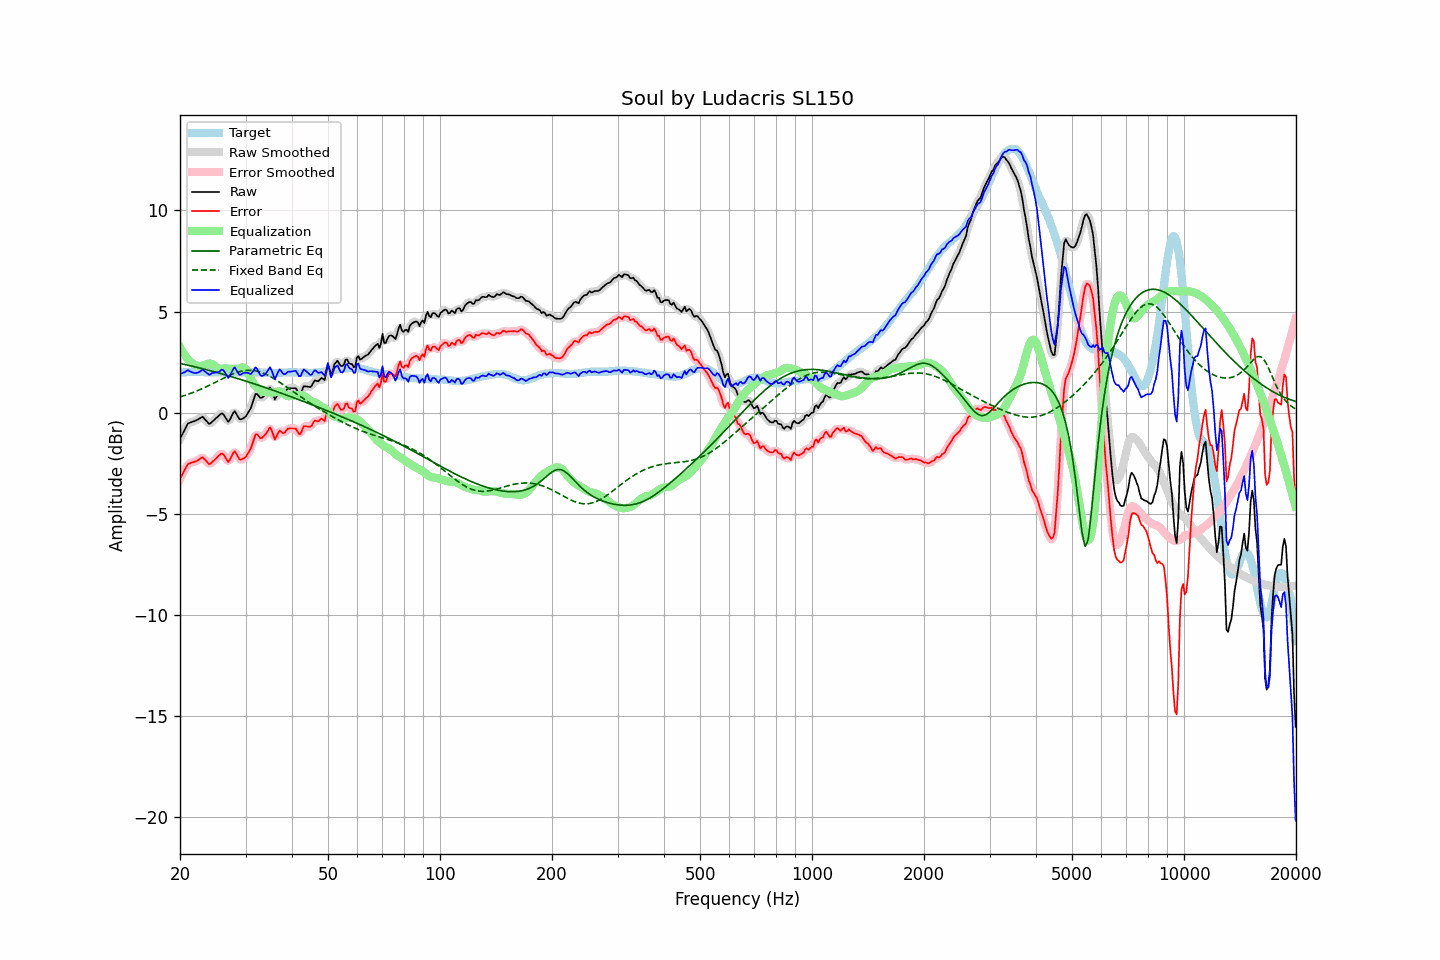

Values plotted in this chart, from the file beside it:
frequency, raw, error, smoothed, error_smoothed, equalization, parametric_eq, fixed_band_eq, equalized_raw, equalized_smoothed, target
20.00, -1.29, -3.26, -1.31, -3.28, 3.23, 2.44, 0.78, 1.94, 1.92, 1.97
20.20, -1.14, -3.12, -1.13, -3.11, 3.09, 2.42, 0.80, 1.95, 1.96, 1.98
20.40, -0.98, -2.97, -0.97, -2.95, 2.96, 2.40, 0.83, 1.98, 1.99, 1.99
20.61, -0.83, -2.83, -0.82, -2.81, 2.84, 2.38, 0.85, 2.00, 2.02, 1.99
20.81, -0.67, -2.67, -0.67, -2.67, 2.73, 2.37, 0.88, 2.06, 2.06, 2.00
21.02, -0.53, -2.53, -0.56, -2.57, 2.64, 2.35, 0.91, 2.10, 2.07, 2.00
21.23, -0.50, -2.51, -0.49, -2.50, 2.55, 2.33, 0.94, 2.05, 2.06, 2.01
21.44, -0.47, -2.48, -0.46, -2.47, 2.48, 2.31, 0.97, 2.01, 2.02, 2.01
21.66, -0.44, -2.45, -0.45, -2.46, 2.43, 2.29, 1.00, 1.99, 1.98, 2.01
21.87, -0.42, -2.43, -0.42, -2.43, 2.38, 2.27, 1.03, 1.96, 1.97, 2.01
22.09, -0.38, -2.40, -0.38, -2.40, 2.34, 2.25, 1.06, 1.96, 1.96, 2.02
22.31, -0.34, -2.36, -0.34, -2.36, 2.32, 2.23, 1.09, 1.98, 1.98, 2.02
22.54, -0.29, -2.30, -0.28, -2.30, 2.31, 2.21, 1.12, 2.02, 2.03, 2.01
22.76, -0.25, -2.25, -0.24, -2.25, 2.31, 2.19, 1.16, 2.06, 2.07, 2.00
22.99, -0.20, -2.20, -0.24, -2.24, 2.33, 2.17, 1.19, 2.13, 2.09, 2.00
23.22, -0.28, -2.28, -0.28, -2.28, 2.35, 2.15, 1.23, 2.07, 2.07, 2.00
23.45, -0.37, -2.36, -0.37, -2.36, 2.38, 2.13, 1.27, 2.01, 2.01, 1.99
23.69, -0.46, -2.45, -0.47, -2.46, 2.41, 2.11, 1.31, 1.95, 1.94, 1.99
23.92, -0.55, -2.54, -0.52, -2.51, 2.43, 2.09, 1.34, 1.88, 1.91, 1.99
24.16, -0.53, -2.52, -0.52, -2.51, 2.43, 2.07, 1.38, 1.90, 1.91, 1.99
24.40, -0.45, -2.44, -0.47, -2.46, 2.41, 2.05, 1.42, 1.96, 1.94, 1.99
24.65, -0.38, -2.37, -0.38, -2.38, 2.36, 2.03, 1.46, 1.98, 1.97, 1.99
24.89, -0.30, -2.29, -0.30, -2.29, 2.29, 2.01, 1.50, 1.99, 1.99, 1.99
25.14, -0.23, -2.22, -0.23, -2.22, 2.22, 1.99, 1.54, 1.99, 1.99, 1.99
25.39, -0.16, -2.14, -0.15, -2.13, 2.17, 1.96, 1.58, 2.01, 2.03, 1.98
25.65, -0.09, -2.07, -0.08, -2.06, 2.16, 1.94, 1.62, 2.07, 2.08, 1.98
25.91, -0.03, -2.01, -0.06, -2.04, 2.17, 1.92, 1.66, 2.13, 2.11, 1.98
26.16, -0.08, -2.07, -0.10, -2.08, 2.18, 1.90, 1.70, 2.10, 2.08, 1.98
26.43, -0.21, -2.19, -0.22, -2.20, 2.19, 1.87, 1.74, 1.98, 1.97, 1.98
26.69, -0.33, -2.31, -0.34, -2.32, 2.19, 1.85, 1.78, 1.86, 1.84, 1.98
26.96, -0.46, -2.44, -0.40, -2.38, 2.18, 1.83, 1.81, 1.72, 1.78, 1.98
27.23, -0.35, -2.33, -0.34, -2.32, 2.17, 1.80, 1.85, 1.82, 1.83, 1.98
27.50, -0.19, -2.17, -0.19, -2.17, 2.17, 1.78, 1.88, 1.98, 1.98, 1.98
27.77, -0.03, -2.01, -0.04, -2.02, 2.17, 1.76, 1.92, 2.14, 2.13, 1.98
28.05, 0.08, -1.90, 0.01, -1.97, 2.17, 1.73, 1.95, 2.25, 2.18, 1.98
28.33, -0.05, -2.03, -0.05, -2.03, 2.17, 1.71, 1.98, 2.11, 2.12, 1.98
28.62, -0.18, -2.16, -0.17, -2.16, 2.17, 1.68, 2.00, 1.99, 2.00, 1.98
28.90, -0.32, -2.31, -0.29, -2.27, 2.19, 1.66, 2.02, 1.87, 1.90, 1.99
29.19, -0.33, -2.32, -0.32, -2.32, 2.22, 1.63, 2.05, 1.89, 1.90, 1.99
29.48, -0.29, -2.28, -0.31, -2.31, 2.24, 1.61, 2.06, 1.95, 1.93, 1.99
29.78, -0.24, -2.24, -0.25, -2.25, 2.22, 1.58, 2.08, 1.98, 1.98, 2.00
30.08, -0.18, -2.18, -0.16, -2.16, 2.15, 1.56, 2.09, 1.97, 1.99, 2.00
30.38, -0.04, -2.05, -0.06, -2.06, 2.02, 1.53, 2.09, 1.97, 1.96, 2.00
30.68, 0.09, -1.91, 0.07, -1.93, 1.85, 1.51, 2.10, 1.94, 1.93, 2.00
30.99, 0.22, -1.78, 0.25, -1.75, 1.69, 1.48, 2.10, 1.91, 1.94, 2.00
31.30, 0.46, -1.55, 0.47, -1.53, 1.54, 1.46, 2.09, 1.99, 2.01, 2.00
31.61, 0.70, -1.30, 0.70, -1.30, 1.41, 1.43, 2.08, 2.11, 2.12, 2.00
31.93, 0.93, -1.08, 0.86, -1.14, 1.32, 1.40, 2.07, 2.24, 2.18, 2.00
32.24, 0.92, -1.07, 0.89, -1.10, 1.24, 1.38, 2.05, 2.16, 2.14, 1.99
32.57, 0.82, -1.17, 0.84, -1.15, 1.18, 1.35, 2.03, 2.00, 2.02, 1.99
32.89, 0.73, -1.26, 0.76, -1.23, 1.12, 1.32, 2.01, 1.85, 1.89, 1.99
33.22, 0.74, -1.24, 0.75, -1.24, 1.07, 1.30, 1.98, 1.81, 1.82, 1.98
33.55, 0.81, -1.17, 0.79, -1.19, 1.04, 1.27, 1.95, 1.85, 1.83, 1.98
33.89, 0.88, -1.09, 0.88, -1.09, 1.02, 1.24, 1.91, 1.90, 1.91, 1.97
34.23, 0.99, -0.98, 1.02, -0.95, 1.02, 1.22, 1.88, 2.01, 2.04, 1.97
34.57, 1.12, -0.85, 1.13, -0.84, 1.01, 1.19, 1.84, 2.13, 2.15, 1.97
34.92, 1.25, -0.72, 1.17, -0.80, 1.00, 1.16, 1.79, 2.25, 2.17, 1.97
35.27, 1.11, -0.86, 1.06, -0.91, 0.99, 1.13, 1.75, 2.10, 2.05, 1.97
35.62, 0.88, -1.09, 0.89, -1.08, 0.99, 1.10, 1.70, 1.87, 1.88, 1.97
35.97, 0.65, -1.32, 0.77, -1.20, 1.01, 1.08, 1.65, 1.66, 1.78, 1.97
... 635 more rows
